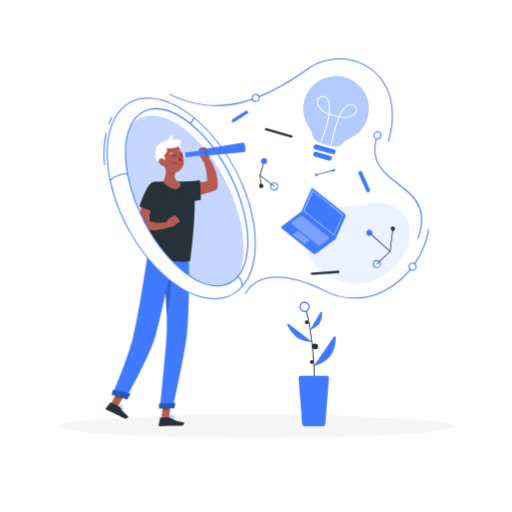
t = 0.00 s
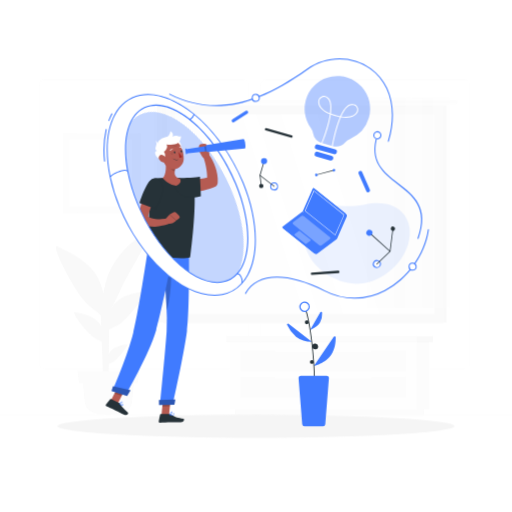
t = 0.26 s
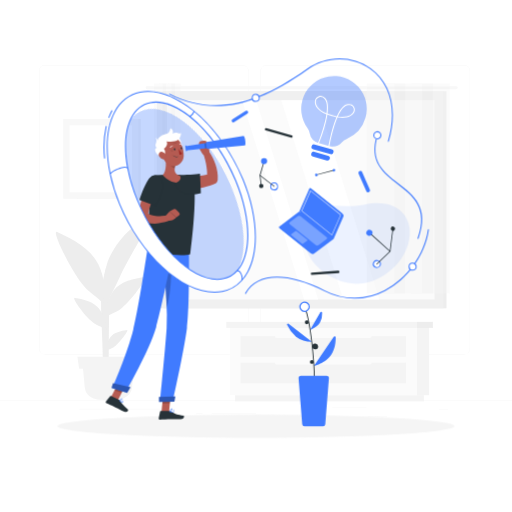
t = 0.49 s
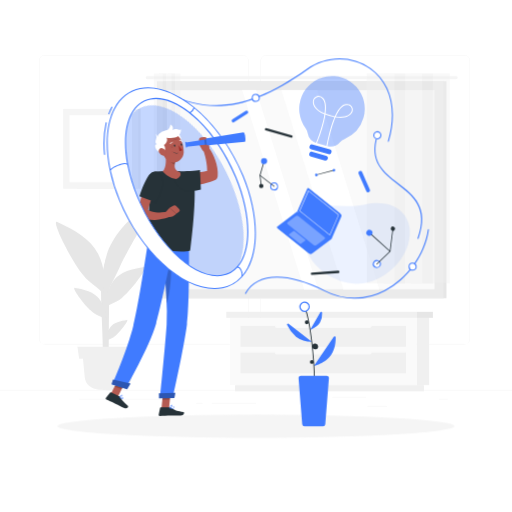
t = 0.75 s
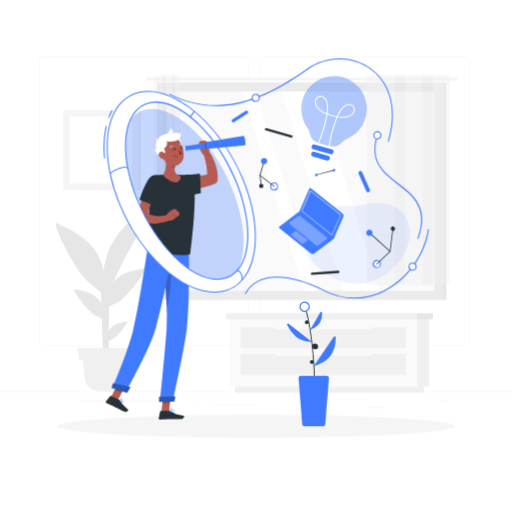
t = 1.01 s
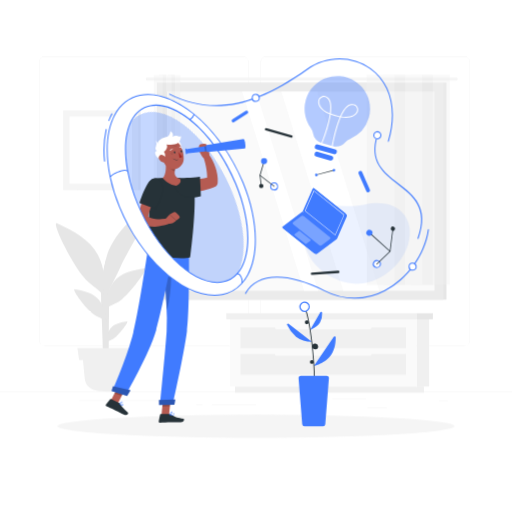
t = 1.24 s

The animated SVG that drew these frames (rendered in a browser with its animation timeline set to each time). Animation: 3 CSS @keyframes rules; one cycle of 1.50 s, repeats indefinitely.

<svg class="animated" id="freepik_stories-visionary-technology" xmlns="http://www.w3.org/2000/svg" viewBox="0 0 500 500" version="1.1" xmlns:xlink="http://www.w3.org/1999/xlink" xmlns:svgjs="http://svgjs.com/svgjs"><style>svg#freepik_stories-visionary-technology:not(.animated) .animable {opacity: 0;}svg#freepik_stories-visionary-technology.animated #freepik--background-complete--inject-2 {animation: 1s 1 forwards cubic-bezier(.36,-0.01,.5,1.38) slideUp;animation-delay: 0s;}svg#freepik_stories-visionary-technology.animated #freepik--Device--inject-2 {animation: 1.5s Infinite  linear shake;animation-delay: 0s;}svg#freepik_stories-visionary-technology.animated #freepik--light-bulb--inject-2 {animation: 1.5s Infinite  linear shake;animation-delay: 0s;}svg#freepik_stories-visionary-technology.animated #freepik--Character--inject-2 {animation: 1.5s Infinite  linear floating;animation-delay: 0s;}            @keyframes slideUp {                0% {                    opacity: 0;                    transform: translateY(30px);                }                100% {                    opacity: 1;                    transform: inherit;                }            }                    @keyframes shake {                10%, 90% {                    transform: translate3d(-1px, 0, 0);                  }                  20%, 80% {                    transform: translate3d(2px, 0, 0);                  }                  30%, 50%, 70% {                    transform: translate3d(-4px, 0, 0);                  }                  40%, 60% {                    transform: translate3d(4px, 0, 0);                  }            }                    @keyframes floating {                0% {                    opacity: 1;                    transform: translateY(0px);                }                50% {                    transform: translateY(-10px);                }                100% {                    opacity: 1;                    transform: translateY(0px);                }            }        </style><g id="freepik--background-complete--inject-2" class="animable" style="transform-origin: 250px 226.87px;"><rect y="382.4" width="500" height="0.25" style="fill: rgb(235, 235, 235); transform-origin: 250px 382.525px;" id="elv3rpdwaf0g9" class="animable"></rect><rect x="324.56" y="389.21" width="33.12" height="0.25" style="fill: rgb(235, 235, 235); transform-origin: 341.12px 389.335px;" id="elvsmikishkab" class="animable"></rect><rect x="428.57" y="391.4" width="8.69" height="0.25" style="fill: rgb(235, 235, 235); transform-origin: 432.915px 391.525px;" id="elswa778ig1x" class="animable"></rect><rect x="358.68" y="398.49" width="19.19" height="0.25" style="fill: rgb(235, 235, 235); transform-origin: 368.275px 398.615px;" id="elkg2a2mqud5" class="animable"></rect><rect x="206.81" y="395.11" width="43.19" height="0.25" style="fill: rgb(235, 235, 235); transform-origin: 228.405px 395.235px;" id="elkz2n9pf713" class="animable"></rect><rect x="191.57" y="395.11" width="6.33" height="0.25" style="fill: rgb(235, 235, 235); transform-origin: 194.735px 395.235px;" id="elpsiszjry4bm" class="animable"></rect><rect x="77.31" y="390.89" width="93.68" height="0.25" style="fill: rgb(235, 235, 235); transform-origin: 124.15px 391.015px;" id="elkjjwrhgzpr" class="animable"></rect><path d="M237,337.8H43.91a5.71,5.71,0,0,1-5.7-5.71V60.66A5.71,5.71,0,0,1,43.91,55H237a5.71,5.71,0,0,1,5.71,5.71V332.09A5.71,5.71,0,0,1,237,337.8ZM43.91,55.2a5.46,5.46,0,0,0-5.45,5.46V332.09a5.46,5.46,0,0,0,5.45,5.46H237a5.47,5.47,0,0,0,5.46-5.46V60.66A5.47,5.47,0,0,0,237,55.2Z" style="fill: rgb(235, 235, 235); transform-origin: 140.46px 196.4px;" id="el7i0iwf730y8" class="animable"></path><path d="M453.31,337.8H260.21a5.72,5.72,0,0,1-5.71-5.71V60.66A5.72,5.72,0,0,1,260.21,55h193.1A5.71,5.71,0,0,1,459,60.66V332.09A5.71,5.71,0,0,1,453.31,337.8ZM260.21,55.2a5.47,5.47,0,0,0-5.46,5.46V332.09a5.47,5.47,0,0,0,5.46,5.46h193.1a5.47,5.47,0,0,0,5.46-5.46V60.66a5.47,5.47,0,0,0-5.46-5.46Z" style="fill: rgb(235, 235, 235); transform-origin: 356.75px 196.4px;" id="elf0o29r6lh1f" class="animable"></path><g id="elfijb9mpy32"><rect x="159.44" y="80.68" width="276.56" height="211.94" style="fill: rgb(230, 230, 230); transform-origin: 297.72px 186.65px; transform: rotate(180deg);" class="animable" id="el7lm4pf9vjmk"></rect></g><path d="M143.72,75.67H445.49A1.46,1.46,0,0,1,447,77.13h0a1.45,1.45,0,0,1-1.46,1.45H143.72a1.45,1.45,0,0,1-1.46-1.45h0A1.46,1.46,0,0,1,143.72,75.67Z" style="fill: rgb(245, 245, 245); transform-origin: 294.63px 77.1246px;" id="elstmv3i32txs" class="animable"></path><g id="elozwufxmuyis"><rect x="153.21" y="80.68" width="279.87" height="211.94" style="fill: rgb(235, 235, 235); transform-origin: 293.145px 186.65px; transform: rotate(180deg);" class="animable" id="elzgyckrg3uq"></rect></g><g id="elb7q3rxo2eeq"><rect x="195.9" y="55.43" width="194.51" height="262.44" style="fill: rgb(250, 250, 250); transform-origin: 293.155px 186.65px; transform: rotate(90deg);" class="animable" id="elsvg9egrx0fs"></rect></g><polygon points="370.46 283.91 309.92 89.4 274.69 89.4 335.24 283.91 370.46 283.91" style="fill: rgb(255, 255, 255); transform-origin: 322.575px 186.655px;" id="elyekag9wv3ld" class="animable"></polygon><polygon points="310.68 283.91 250.13 89.4 236.4 89.4 296.94 283.91 310.68 283.91" style="fill: rgb(255, 255, 255); transform-origin: 273.54px 186.655px;" id="eldkqts8fja6s" class="animable"></polygon><g id="elckmxlc8byc"><rect x="65.23" y="186.1" width="194.51" height="1.11" style="fill: rgb(230, 230, 230); transform-origin: 162.485px 186.655px; transform: rotate(90deg);" class="animable" id="el9qpu57mqgwe"></rect></g><g id="elcj02x2fj7w"><g style="opacity: 0.4; transform-origin: 398.69px 175.585px;" class="animable" id="eluhs7ivtz4gm"><g id="el4wp43zsqjpe"><rect x="412.22" y="73.06" width="27.05" height="205.05" style="fill: rgb(240, 240, 240); transform-origin: 425.745px 175.585px; transform: rotate(180deg);" class="animable" id="el12dhm3ela5pr"></rect></g><g id="ele2ozo9s518d"><rect x="401.68" y="73.06" width="21.08" height="205.05" style="fill: rgb(230, 230, 230); transform-origin: 412.22px 175.585px; transform: rotate(180deg);" class="animable" id="el2otcvlckdeq"></rect></g><g id="elzwzgqkjxgn"><rect x="385.16" y="73.06" width="27.05" height="205.05" style="fill: rgb(240, 240, 240); transform-origin: 398.685px 175.585px; transform: rotate(180deg);" class="animable" id="elu6g48r1omu"></rect></g><g id="eln3jixsaatee"><rect x="374.63" y="73.06" width="21.08" height="205.05" style="fill: rgb(230, 230, 230); transform-origin: 385.17px 175.585px; transform: rotate(180deg);" class="animable" id="elmryb0yzbfyl"></rect></g><g id="el6gb026e1kpn"><rect x="358.11" y="73.06" width="27.05" height="205.05" style="fill: rgb(240, 240, 240); transform-origin: 371.635px 175.585px; transform: rotate(180deg);" class="animable" id="el4qirq1yy5l7"></rect></g></g></g><g id="eln6k0buz6lm"><g style="opacity: 0.4; transform-origin: 163.185px 175.595px;" class="animable" id="el8ch8yqmsyxl"><g id="el1r2eagb7v8x"><rect x="167.51" y="73.07" width="8.64" height="205.05" style="fill: rgb(240, 240, 240); transform-origin: 171.83px 175.595px; transform: rotate(180deg);" class="animable" id="elkpdb1a5jnri"></rect></g><g id="elc12t1g0dgxw"><rect x="164.14" y="73.07" width="6.73" height="205.05" style="fill: rgb(230, 230, 230); transform-origin: 167.505px 175.595px; transform: rotate(180deg);" class="animable" id="elmad4vqtaxkn"></rect></g><g id="eljni0qkckfp"><rect x="158.87" y="73.07" width="8.64" height="205.05" style="fill: rgb(240, 240, 240); transform-origin: 163.19px 175.595px; transform: rotate(180deg);" class="animable" id="elrgc6n68ryo"></rect></g><g id="elwfitugd71h9"><rect x="155.5" y="73.07" width="6.73" height="205.05" style="fill: rgb(230, 230, 230); transform-origin: 158.865px 175.595px; transform: rotate(180deg);" class="animable" id="ell7knp2sxvx"></rect></g><g id="ely9mrykagmf"><rect x="150.22" y="73.07" width="8.64" height="205.05" style="fill: rgb(240, 240, 240); transform-origin: 154.54px 175.595px; transform: rotate(180deg);" class="animable" id="eldjqusl67vkk"></rect></g></g></g><g id="el8n0tv24jdn5"><rect x="75.38" y="107.71" width="61.96" height="77.89" style="fill: rgb(240, 240, 240); transform-origin: 106.36px 146.655px; transform: rotate(180deg);" class="animable" id="elfqsmmca4uu"></rect></g><g id="elxvmf7eum58q"><rect x="61.7" y="107.71" width="73.27" height="77.89" style="fill: rgb(245, 245, 245); transform-origin: 98.335px 146.655px; transform: rotate(180deg);" class="animable" id="el2zml55gt6h7"></rect></g><g id="elhkmhgp9stgw"><rect x="65.53" y="116.16" width="65.61" height="60.99" style="fill: rgb(255, 255, 255); transform-origin: 98.335px 146.655px; transform: rotate(-90deg);" class="animable" id="el3yh45235i6w"></rect></g><g id="eltwtu3m7wkh"><rect x="406.82" y="311.73" width="12.25" height="65.68" style="fill: rgb(240, 240, 240); transform-origin: 412.945px 344.57px; transform: rotate(180deg);" class="animable" id="elagip7zbwgql"></rect></g><g id="el851mgs3x3wl"><rect x="229.53" y="377.41" width="184.48" height="6.1" style="fill: rgb(240, 240, 240); transform-origin: 321.77px 380.46px; transform: rotate(180deg);" class="animable" id="elk8qwlmheanl"></rect></g><rect x="224.46" y="311.73" width="182.35" height="65.68" style="fill: rgb(250, 250, 250); transform-origin: 315.635px 344.57px;" id="elwh3gws1y0ce" class="animable"></rect><rect x="234.84" y="319.72" width="161.61" height="20.21" style="fill: rgb(240, 240, 240); transform-origin: 315.645px 329.825px;" id="el17j0ztyd360i" class="animable"></rect><rect x="234.84" y="345.68" width="161.61" height="20.21" style="fill: rgb(240, 240, 240); transform-origin: 315.645px 355.785px;" id="elr30m8w1ew0d" class="animable"></rect><g id="elpung9cb205e"><rect x="268.37" y="317.21" width="94.54" height="4.33" rx="1.84" style="fill: rgb(250, 250, 250); transform-origin: 315.64px 319.375px; transform: rotate(180deg);" class="animable" id="elnzawefqtuc"></rect></g><g id="elc9zop2af6sf"><rect x="268.37" y="343.18" width="94.54" height="4.33" rx="1.84" style="fill: rgb(250, 250, 250); transform-origin: 315.64px 345.345px; transform: rotate(180deg);" class="animable" id="el1gts97ub1vb"></rect></g><g id="elfgtc80oi7hb"><rect x="220.95" y="305.84" width="185.87" height="5.89" style="fill: rgb(240, 240, 240); transform-origin: 313.885px 308.785px; transform: rotate(180deg);" class="animable" id="elq5izodjfga"></rect></g><rect x="406.82" y="305.84" width="15.94" height="5.89" style="fill: rgb(230, 230, 230); transform-origin: 414.79px 308.785px;" id="el3yzw1wgqdpt" class="animable"></rect><path d="M100.27,352.56h5.94c0-5.31,0-32.43.42-63.3.36-28.61,1-40.07,1.58-44.45l-4.77,8.32c-1.66,6.51-4.42,17.64-4.66,24.48C98,299.13,101,330,100.27,352.56Z" style="fill: rgb(230, 230, 230); transform-origin: 103.43px 298.685px;" id="elqszlwwklmt" class="animable"></path><path d="M95.76,249.19C87.85,233.72,72,225.64,55.88,218c-6.34-3,11.46,34,24.41,50.83,10,13,19.77,12.75,22.69,25.63C103.54,279.54,102.58,262.53,95.76,249.19Z" style="fill: rgb(230, 230, 230); transform-origin: 78.8355px 256.144px;" id="ely4sbtcllgis" class="animable"></path><path d="M110.79,275.37c7-9.15,18.56-11.49,30.3-13.44,4.6-.76-11.41,21.36-22,30.38-8.2,7-14.73,4.78-18.09,13.16C102.27,294.92,104.75,283.25,110.79,275.37Z" style="fill: rgb(230, 230, 230); transform-origin: 121.45px 283.69px;" id="el42f3osimneg" class="animable"></path><path d="M96.66,292.86c-5.45-7.11-14.42-8.93-23.54-10.44C69.54,281.83,82,299,90.19,306c6.37,5.45,11.44,3.72,14,10.23C103.29,308.05,101.36,299,96.66,292.86Z" style="fill: rgb(230, 230, 230); transform-origin: 88.3395px 299.318px;" id="el5mrdqhpaggl" class="animable"></path><path d="M107.88,320.72c3.76-4.8,9.88-6,16.1-7,2.44-.38-6.14,11.24-11.77,16-4.37,3.66-7.81,2.45-9.63,6.87C103.28,331,104.65,324.86,107.88,320.72Z" style="fill: rgb(230, 230, 230); transform-origin: 113.493px 325.15px;" id="el87sddfp873" class="animable"></path><path d="M104.34,249.77C108.72,234.6,126,211,143.79,206.08c7-1.9-18.11,36.49-26.71,55.59-6.69,14.88-13,23.91-13.87,34.57C98.77,282.84,100,264.94,104.34,249.77Z" style="fill: rgb(230, 230, 230); transform-origin: 122.715px 251.126px;" id="elg6tzf3hj94t" class="animable"></path><path d="M105.82,382.4h0c-12.32,0-22.5-1.83-23.21-14.12l-2-21h50.51l-2,21C128.31,380.57,118.13,382.4,105.82,382.4Z" style="fill: rgb(240, 240, 240); transform-origin: 105.865px 364.84px;" id="elfsc7locj9er" class="animable"></path><polygon points="134.34 351.55 77.29 351.55 75.66 339.92 135.97 339.92 134.34 351.55" style="fill: rgb(240, 240, 240); transform-origin: 105.815px 345.735px;" id="ellcpecrwiwia" class="animable"></polygon></g><g id="freepik--Shadow--inject-2" class="animable" style="transform-origin: 250px 416.24px;"><ellipse id="freepik--path--inject-2" cx="250" cy="416.24" rx="193.89" ry="11.32" style="fill: rgb(245, 245, 245); transform-origin: 250px 416.24px;" class="animable"></ellipse></g><g id="freepik--Graphics--inject-2" class="animable" style="transform-origin: 291.991px 174.358px;"><path d="M379.24,138.43a.34.34,0,0,1-.14,0,.5.5,0,0,1-.34-.62c8.95-29.81,2.52-56-17.2-70.19-18.08-12.95-42.74-12.75-61.37.52-52.71,37.53-93,44.8-134.76,24.33a.5.5,0,1,1,.44-.9c41.38,20.29,81.37,13,133.74-24.25,19-13.51,44.11-13.71,62.53-.51,20.09,14.4,26.66,41,17.58,71.29A.5.5,0,0,1,379.24,138.43Z" style="fill: #407BFF; transform-origin: 274.437px 97.7421px;" id="el256oem6nbcj" class="animable"></path><path d="M346.15,291.67a64.5,64.5,0,0,1-29.06-7.07c-37-18.63-65.78-17.79-76.87,2.24a.5.5,0,0,1-.68.2.51.51,0,0,1-.2-.68c11.39-20.56,40.62-21.55,78.2-2.66a62.27,62.27,0,0,0,58.06-.43c22.09-11.49,38.67-34.66,42.24-59a.5.5,0,0,1,.57-.42.51.51,0,0,1,.42.57c-3.62,24.68-20.41,48.13-42.77,59.76A64.54,64.54,0,0,1,346.15,291.67Z" style="fill: #407BFF; transform-origin: 329.058px 257.757px;" id="el8jjdgrhzj3x" class="animable"></path><path d="M408.2,233.25l-.17,0a.5.5,0,0,1-.3-.64c10.73-29.49-4.58-41.27-19.39-52.67-14-10.8-28.55-22-20.28-47.94a.49.49,0,0,1,.63-.32.49.49,0,0,1,.32.62C361,157.58,374.55,168,389,179.12c15.09,11.61,30.7,23.62,19.72,53.8A.48.48,0,0,1,408.2,233.25Z" style="fill: #407BFF; transform-origin: 389.028px 182.453px;" id="elxm5bh9l5ne" class="animable"></path><g id="elt60ggevprt"><path d="M398.73,238.06c-7.31,24.85-35.19,43.89-60.41,38-30.58-7.19-46.7-33.25-41.28-58.58s33.65-12.32,59-17.75C388.56,192.72,406,213.2,398.73,238.06Z" style="fill: #407BFF; opacity: 0.1; transform-origin: 348.184px 237.737px;" class="animable" id="elsgex9gmq33"></path></g><path d="M253.19,95.26a3.45,3.45,0,1,1-3.81-3A3.45,3.45,0,0,1,253.19,95.26Z" style="fill: rgb(255, 255, 255); transform-origin: 249.767px 95.6883px;" id="elx4k59m2apeg" class="animable"></path><path d="M249.76,99.58a3.94,3.94,0,1,1,3.92-4.38h0a4,4,0,0,1-3.48,4.36A3.31,3.31,0,0,1,249.76,99.58Zm0-6.89-.32,0a2.94,2.94,0,1,0,3.25,2.6h0A3,3,0,0,0,249.76,92.69Z" style="fill: #407BFF; transform-origin: 249.762px 95.6404px;" id="el3guxkh18tgs" class="animable"></path><path d="M372,131.74a3.45,3.45,0,1,1-3.8-3A3.45,3.45,0,0,1,372,131.74Z" style="fill: rgb(255, 255, 255); transform-origin: 368.577px 132.169px;" id="el5qkniycb0n" class="animable"></path><path d="M368.53,136.07a3.95,3.95,0,1,1,2.47-7,4,4,0,0,1,1.46,2.65h0a4,4,0,0,1-.84,2.9A3.91,3.91,0,0,1,369,136,3.25,3.25,0,0,1,368.53,136.07Zm0-6.89a1.83,1.83,0,0,0-.33,0,2.9,2.9,0,0,0-2,1.08,2.94,2.94,0,0,0-.63,2.17,3,3,0,0,0,3.25,2.6,3,3,0,0,0,2-1.09,2.9,2.9,0,0,0,.62-2.16h0a2.92,2.92,0,0,0-2.92-2.62Z" style="fill: #407BFF; transform-origin: 368.511px 132.12px;" id="elivwb61gz8ys" class="animable"></path><path d="M406.35,260a3.44,3.44,0,1,1-3.8-3A3.45,3.45,0,0,1,406.35,260Z" style="fill: rgb(255, 255, 255); transform-origin: 402.936px 260.419px;" id="elsgdimy8rfjb" class="animable"></path><path d="M402.92,264.35a3.95,3.95,0,1,1,3.93-4.38h0a3.94,3.94,0,0,1-3.49,4.35A3.15,3.15,0,0,1,402.92,264.35Zm0-6.89a1.94,1.94,0,0,0-.33,0,2.94,2.94,0,1,0,3.26,2.6h0a3,3,0,0,0-1.09-2A2.94,2.94,0,0,0,402.93,257.46Z" style="fill: #407BFF; transform-origin: 402.924px 260.4px;" id="elwlgft4oo4bl" class="animable"></path><path d="M371.07,259.52a3.44,3.44,0,1,1-1.45-4.65A3.42,3.42,0,0,1,371.07,259.52Z" style="fill: rgb(255, 255, 255); transform-origin: 368.029px 257.918px;" id="elc3swbkxoevu" class="animable"></path><path d="M368,261.87a4,4,0,0,1-1.83-.45,4,4,0,0,1-1.66-5.33,3.95,3.95,0,0,1,7,3.66h0A4,4,0,0,1,368,261.87Zm0-6.89a2.94,2.94,0,1,0,2.6,4.31h0a3,3,0,0,0-1.24-4A3,3,0,0,0,368,255Z" style="fill: #407BFF; transform-origin: 368.004px 257.946px;" id="elxuy8fc6m7cs" class="animable"></path><path d="M380.91,245.87a.39.39,0,0,1-.25-.1l-20.18-18.22a.38.38,0,0,1,.5-.56l19.65,17.74,2.71-21.41a.37.37,0,0,1,.42-.32.37.37,0,0,1,.32.42l-2.8,22.12a.36.36,0,0,1-.24.3A.28.28,0,0,1,380.91,245.87Z" style="fill: rgb(38, 50, 56); transform-origin: 372.239px 234.433px;" id="elqgsxk7binvq" class="animable"></path><path d="M368,258.3a.37.37,0,0,1-.27-.12.38.38,0,0,1,0-.53l12.89-12.43a.38.38,0,0,1,.53,0,.37.37,0,0,1,0,.53l-12.89,12.43A.36.36,0,0,1,368,258.3Z" style="fill: rgb(38, 50, 56); transform-origin: 374.442px 251.706px;" id="elxg3rlle8grm" class="animable"></path><path d="M363.39,228.66a3,3,0,1,1-1.27-4A3,3,0,0,1,363.39,228.66Z" style="fill: #407BFF; transform-origin: 360.712px 227.309px;" id="el80cekad44h4" class="animable"></path><path d="M385.59,224.35a2.12,2.12,0,1,1-.9-2.86A2.12,2.12,0,0,1,385.59,224.35Z" style="fill: rgb(38, 50, 56); transform-origin: 383.71px 223.37px;" id="eljk297zr0bzo" class="animable"></path><path d="M264.35,181.94a3.44,3.44,0,1,1,3.36,3.52A3.43,3.43,0,0,1,264.35,181.94Z" style="fill: rgb(255, 255, 255); transform-origin: 267.789px 182.021px;" id="elhlirspzlsn" class="animable"></path><path d="M267.79,186h-.1a3.93,3.93,0,0,1-3.84-4,3.94,3.94,0,0,1,4-3.85,3.95,3.95,0,0,1-.1,7.89Zm0-6.89a2.94,2.94,0,0,0-2.94,2.87,2.94,2.94,0,0,0,2.87,3,2.84,2.84,0,0,0,2.1-.81,2.94,2.94,0,0,0-2-5.07Z" style="fill: #407BFF; transform-origin: 267.704px 182.095px;" id="elgizx107qz3g" class="animable"></path><path d="M255.08,182a.38.38,0,0,1-.38-.33l-1.15-10.4a.38.38,0,0,1,0-.15l4-13.9A.37.37,0,0,1,258,157a.38.38,0,0,1,.26.47l-3.94,13.83,1.15,10.32a.39.39,0,0,1-.33.42Z" style="fill: rgb(38, 50, 56); transform-origin: 255.909px 169.512px;" id="elraccvl3vc8a" class="animable"></path><path d="M267.79,182.4a.4.4,0,0,1-.23-.08l-13.87-10.81a.38.38,0,0,1-.06-.53.37.37,0,0,1,.52-.06L268,181.73a.38.38,0,0,1,.07.52A.38.38,0,0,1,267.79,182.4Z" style="fill: rgb(38, 50, 56); transform-origin: 260.846px 176.62px;" id="el7b7cfpfjlz" class="animable"></path><path d="M254.88,157.24a3,3,0,1,1,2.93,3.07A3,3,0,0,1,254.88,157.24Z" style="fill: #407BFF; transform-origin: 257.879px 157.311px;" id="els2shjm4b9l" class="animable"></path><path d="M253,181.56a2.13,2.13,0,1,1,2.07,2.17A2.13,2.13,0,0,1,253,181.56Z" style="fill: rgb(38, 50, 56); transform-origin: 255.13px 181.601px;" id="el1fp662xoymw" class="animable"></path><path d="M353.67,168.08l7.52,17a1.9,1.9,0,0,1-1,2.51h0a1.92,1.92,0,0,1-2.51-1l-7.53-17a1.92,1.92,0,0,1,1-2.51h0A1.92,1.92,0,0,1,353.67,168.08Z" style="fill: #407BFF; transform-origin: 355.673px 177.333px;" id="ellolhw0sl2va" class="animable"></path><path d="M304.55,266.16l25.69-1.8a1.16,1.16,0,0,1,1.23,1.08h0a1.16,1.16,0,0,1-1.07,1.23l-25.69,1.8a1.15,1.15,0,0,1-1.23-1.08h0A1.15,1.15,0,0,1,304.55,266.16Z" style="fill: rgb(38, 50, 56); transform-origin: 317.475px 266.415px;" id="els7i99j9sn8n" class="animable"></path><path d="M260.1,125.19l24.79,7a1.15,1.15,0,0,1,.79,1.43h0a1.16,1.16,0,0,1-1.42.8l-24.79-7a1.15,1.15,0,0,1-.79-1.43h0A1.16,1.16,0,0,1,260.1,125.19Z" style="fill: rgb(38, 50, 56); transform-origin: 272.18px 129.805px;" id="elwf0nsytmdt" class="animable"></path><path d="M241.61,111l-13,8.3a1.58,1.58,0,0,1-2.17-.48h0a1.58,1.58,0,0,1,.48-2.18l13-8.3a1.59,1.59,0,0,1,2.18.49h0A1.57,1.57,0,0,1,241.61,111Z" style="fill: #407BFF; transform-origin: 234.268px 113.821px;" id="elruigs6qndkr" class="animable"></path><path d="M308.93,171.14a.38.38,0,0,1-.36-.27.38.38,0,0,1,.27-.46l17.2-4.63a.38.38,0,0,1,.2.73L309,171.13Z" style="fill: rgb(38, 50, 56); transform-origin: 317.523px 168.457px;" id="ela013y4wi6w4" class="animable"></path><path d="M325,166.77a1.27,1.27,0,1,1,1.74.48A1.26,1.26,0,0,1,325,166.77Z" style="fill: #407BFF; transform-origin: 326.108px 166.151px;" id="eliene0m1awf" class="animable"></path><path d="M307.82,171.4a1.28,1.28,0,0,1,.49-1.74,1.26,1.26,0,0,1,1.73.48,1.28,1.28,0,1,1-2.22,1.26Z" style="fill: #407BFF; transform-origin: 308.958px 170.813px;" id="elan9fxps2xi" class="animable"></path></g><g id="freepik--Device--inject-2" class="animable" style="transform-origin: 306.006px 215.981px;"><path d="M337.39,211.38a2.09,2.09,0,0,0-.55-2.35l-30.22-24.19a1.11,1.11,0,0,0-1.79.48l-9.63,22L276,221.75a1.11,1.11,0,0,0-.07,1.86l30.22,24.19a2.07,2.07,0,0,0,2.4,0l19.25-14.46Z" style="fill: #407BFF; transform-origin: 306.502px 216.372px;" id="el85cpsgt23bp" class="animable"></path><path d="M326.83,232.6l-32.56-26.06,9.64-22a1.1,1.1,0,0,1,1.78-.48l30.23,24.19a2.09,2.09,0,0,1,.54,2.35Z" style="fill: #407BFF; transform-origin: 315.443px 208.19px;" id="el8z587lnlfx9" class="animable"></path><path d="M326.08,229.73a.22.22,0,0,1-.15-.06l-29.22-23.38h0a.72.72,0,0,1-.16-.75L305,186.19a.28.28,0,0,1,.17-.15.28.28,0,0,1,.22.05l29.21,23.38a.69.69,0,0,1,.16.75l-8.49,19.36a.24.24,0,0,1-.17.14Zm-29-23.82L326,229.08,334.35,210a.34.34,0,0,0,0-.17l-28.95-23.16L297,205.74A.26.26,0,0,0,297,205.91Zm0,0Z" style="fill: rgb(255, 255, 255); transform-origin: 315.657px 207.882px;" id="el0i76lv13z5sp" class="animable"></path><path d="M326.83,232.6l-32.56-26.06L275,221a1.12,1.12,0,0,0-.07,1.86l30.23,24.19a2.06,2.06,0,0,0,2.4,0Z" style="fill: #407BFF; transform-origin: 300.649px 226.988px;" id="el663buv2c3c4" class="animable"></path><g id="elx6azpaxu3xh"><path d="M285,217l7.81-5.86a2.21,2.21,0,0,1,2.59,0l25.5,20.4a1.21,1.21,0,0,1-.08,2l-7.8,5.86a2.24,2.24,0,0,1-2.6,0l-25.49-20.4A1.23,1.23,0,0,1,285,217Z" style="fill: rgb(255, 255, 255); opacity: 0.3; transform-origin: 302.92px 225.268px;" class="animable" id="eltris7whe6l"></path></g><g id="ella92bj3wwn"><path d="M286.4,228.71l3.94-3a1,1,0,0,1,1.17,0L302,234.14a.55.55,0,0,1,0,.91L298,238a1,1,0,0,1-1.17,0l-10.47-8.38A.55.55,0,0,1,286.4,228.71Z" style="fill: rgb(255, 255, 255); opacity: 0.3; transform-origin: 294.189px 231.855px;" class="animable" id="elnviaaz2o3bs"></path></g></g><g id="freepik--light-bulb--inject-2" class="animable" style="transform-origin: 328.194px 115.474px;"><g id="elr1d3xwdkyye"><path d="M359,114.87a32,32,0,1,0-56.88,9.89,12.85,12.85,0,0,1,2.25,5.18h0a12.36,12.36,0,0,0,8.77,9.7l10.19,2.89a12.34,12.34,0,0,0,12.57-3.63h0a12.49,12.49,0,0,1,4.59-3.2A32,32,0,0,0,359,114.87Z" style="fill: #407BFF; opacity: 0.4; transform-origin: 328.194px 108.606px;" class="animable" id="elinhmj8papga"></path></g><path d="M324.65,150.46l-16.74-4.76a2.39,2.39,0,0,1-1.64-2.94h0a2.4,2.4,0,0,1,3-1.64L326,145.88a2.39,2.39,0,0,1,1.64,2.94h0A2.39,2.39,0,0,1,324.65,150.46Z" style="fill: #407BFF; transform-origin: 316.955px 145.79px;" id="el9g0otxk339g" class="animable"></path><path d="M321.13,156.65l-13.48-3.83a2.4,2.4,0,0,1-1.64-2.95h0a2.39,2.39,0,0,1,2.94-1.64l13.48,3.84a2.39,2.39,0,0,1,1.64,2.94h0A2.39,2.39,0,0,1,321.13,156.65Z" style="fill: #407BFF; transform-origin: 315.04px 152.44px;" id="elxhzewm9ryxk" class="animable"></path><path d="M323.37,143h-.09a.51.51,0,0,1-.41-.58c.16-1,2.77-16.36,7.73-27.95-1.38-.26-2.87-.61-4.47-1.06s-3.06-.94-4.37-1.45c-1.87,12.46-7.75,26.91-8.12,27.84a.5.5,0,0,1-.93-.38c.09-.23,6.21-15.28,8.09-27.85-9.71-4-11.15-9.24-11.28-11.51A6.08,6.08,0,0,1,313.07,94c2.28-.94,4.81-.18,6.77,2,2.64,3,2.91,8.64,2.07,14.94,1.33.53,2.83,1,4.49,1.51s3.2.82,4.62,1.08c2.6-5.8,5.81-10.48,9.62-11.62,2.83-.85,5.38-.16,6.82,1.83a6.09,6.09,0,0,1-.18,7c-1.31,1.87-5.27,5.53-15.66,3.86-5,11.68-7.72,27.69-7.76,27.94A.49.49,0,0,1,323.37,143Zm8.67-29.3c9.95,1.5,13.49-2.16,14.42-3.48a5.09,5.09,0,0,0,.19-5.89c-1.18-1.64-3.32-2.19-5.73-1.46C337.47,103.93,334.49,108.27,332,113.73ZM315,94.61a4.16,4.16,0,0,0-1.58.31,5.1,5.1,0,0,0-2.94,5.11c.1,1.62,1.18,6.59,10.44,10.54.78-5.93.53-11.18-1.86-13.88A5.55,5.55,0,0,0,315,94.61Z" style="fill: rgb(255, 255, 255); transform-origin: 328.988px 118.302px;" id="elqb7p6pvqgpo" class="animable"></path></g><g id="freepik--Character--inject-2" class="animable" style="transform-origin: 178.24px 255.207px;"><g id="ell3ung5t8qvg"><ellipse cx="178.24" cy="199.33" rx="47.7" ry="93.7" style="fill: #407BFF; opacity: 0.3; transform-origin: 178.24px 199.33px; transform: rotate(-26.41deg);" class="animable" id="elr0xqjzly3re"></ellipse></g><polygon points="157.72 408.66 165.12 408.54 166.82 391.38 159.42 391.49 157.72 408.66" style="fill: rgb(181, 91, 82); transform-origin: 162.27px 400.02px;" id="elu3lbiho0nhr" class="animable"></polygon><polygon points="108 395.15 115.05 397.39 123 381.94 115.95 379.7 108 395.15" style="fill: rgb(181, 91, 82); transform-origin: 115.5px 388.545px;" id="eltno4k3zywn" class="animable"></polygon><g id="elx7jvjyfom7j"><polygon points="166.82 391.38 165.94 400.23 158.54 400.35 159.42 391.5 166.82 391.38" style="opacity: 0.2; transform-origin: 162.68px 395.865px;" class="animable" id="elwq3wt50akds"></polygon></g><g id="el86rmo9cyp8x"><polygon points="115.94 379.7 123 381.94 118.9 389.9 111.84 387.67 115.94 379.7" style="opacity: 0.2; transform-origin: 117.42px 384.8px;" class="animable" id="el0355mj2dqjce"></polygon></g><path d="M168.69,398.48l-12.53.19s5-48.67,6.57-71.67a243.65,243.65,0,0,0-.32-27.53c-.75-13.42-1.23-18.79-2.24-35.75-.72-12.1-1.6-19.93-1.6-19.93l25.93,2.13s1,58.71-1.92,81.1C179.52,350.3,168.69,398.48,168.69,398.48Z" style="fill: #407BFF; transform-origin: 170.413px 321.23px;" id="eled5u36b4oil" class="animable"></path><g id="elul3570iatxh"><path d="M165.7,260.05c3.25,12.08.1,39.11-2.95,46.46-.09-2.3-.21-4.65-.34-7-.75-13.42-1.24-18.79-2.25-35.75,0-.34,0-.67,0-1A18,18,0,0,1,165.7,260.05Z" style="opacity: 0.2; transform-origin: 163.616px 283.28px;" class="animable" id="el2ilru1vlxq6"></path></g><path d="M170.51,244.77s-12,60.32-18,81.15c-6.56,22.82-29.83,63.39-29.83,63.39l-12.92-4.09s14.88-34.35,20.37-56.83c6.26-25.62,14.92-85.71,14.92-85.71Z" style="fill: #407BFF; transform-origin: 140.135px 315.995px;" id="elfpo67yqddht" class="animable"></path><path d="M116.55,396.9l-8.16-3.84a.65.65,0,0,0-.79.19l-4.11,5.33a1.09,1.09,0,0,0,.42,1.66c2.65,1.18,4.63,1.93,7.94,3.48,2,1,6.76,3.38,9.57,4.7s4.44-1.22,3.45-2.08c-4.41-3.82-6.47-6.26-7.42-8.52A1.79,1.79,0,0,0,116.55,396.9Z" style="fill: rgb(38, 50, 56); transform-origin: 114.213px 400.896px;" id="elgzu7wjovykp" class="animable"></path><path d="M165.06,407.68l-8.08.13a.64.64,0,0,0-.62.52L155,414.92a1.07,1.07,0,0,0,1.08,1.3c2.92-.09,7.12-.33,10.79-.39,4.28-.06,4.77.11,9.79,0,3,0,3.83-3.13,2.56-3.39-5.81-1.17-7.32-1.23-12.37-4.24A3.51,3.51,0,0,0,165.06,407.68Z" style="fill: rgb(38, 50, 56); transform-origin: 167.384px 411.95px;" id="el5xoazdvkhxp" class="animable"></path><path d="M151.74,177.43a128.15,128.15,0,0,1,27.86,1,12.25,12.25,0,0,1,10.3,11.31c.63,9.75.41,28.91-4.18,64.85-5.7,2.5-30.58.09-42.8-3.75.66-4.11,4.53-37.27,1.69-65A7.7,7.7,0,0,1,151.74,177.43Z" style="fill: rgb(38, 50, 56); transform-origin: 166.539px 216.35px;" id="el1yt6kvxawgv" class="animable"></path><path d="M153.79,190.71l-1.52,3.11q-.75,1.6-1.47,3.24c-1,2.17-1.85,4.36-2.7,6.56s-1.58,4.42-2.25,6.63a65.61,65.61,0,0,0-1.56,6.64l-1-3.41a7.71,7.71,0,0,0,3.31,2.5,18.89,18.89,0,0,0,5.25,1.26,38.74,38.74,0,0,0,6,.17,59.61,59.61,0,0,0,6.18-.56l.15,0a2.49,2.49,0,0,1,1.31,4.76c-1.17.5-2.22.87-3.35,1.23s-2.24.68-3.39.94a37.8,37.8,0,0,1-7.14,1,24.42,24.42,0,0,1-7.74-.86,15.77,15.77,0,0,1-7.58-4.68,4.16,4.16,0,0,1-1-3.16l0-.25a62.61,62.61,0,0,1,1.29-8c.61-2.57,1.32-5.1,2.16-7.56s1.77-4.89,2.8-7.26c.52-1.19,1.05-2.36,1.61-3.53s1.12-2.3,1.81-3.54a5,5,0,0,1,8.88,4.57Z" style="fill: rgb(181, 91, 82); transform-origin: 151.139px 204.131px;" id="elvck5fxgk5kf" class="animable"></path><path d="M161.59,217.35l4-4.49,6.55,6s-4.45,4.94-9.17,2.35Z" style="fill: rgb(181, 91, 82); transform-origin: 166.865px 217.411px;" id="elymtdxp11d7" class="animable"></path><path d="M172.12,211.13l2.63,2.75a2.19,2.19,0,0,1-.3,3.28l-2.33,1.69-6.55-6,3.92-2.14A2.2,2.2,0,0,1,172.12,211.13Z" style="fill: rgb(181, 91, 82); transform-origin: 170.461px 214.65px;" id="el8ycplzf9wag" class="animable"></path><path d="M148.18,178.59c-6,3.68-12,23.21-12,23.21l15.8,5.8a53.5,53.5,0,0,0,6.51-15C160.88,183.55,154.81,174.54,148.18,178.59Z" style="fill: rgb(38, 50, 56); transform-origin: 147.601px 192.596px;" id="eljuzkrt2omq" class="animable"></path><path d="M182.19,178.89c-.13,0,.18,0,.33,0l.61.05c.44,0,.88.06,1.35.06.93,0,1.9,0,2.87,0,2-.06,4-.28,6-.52,1-.13,2-.28,3-.47s2-.37,3.06-.56l3.08-.68,3.07-.76-3.7,4.5a26.72,26.72,0,0,0,.38-5.47,47.39,47.39,0,0,0-.59-5.94q-.48-3-1.25-6.12c-.49-2-1.11-4.14-1.68-6.07l-.06-.18a3,3,0,0,1,5.31-2.59,48.41,48.41,0,0,1,3.64,6.13,54.07,54.07,0,0,1,2.78,6.58,44.2,44.2,0,0,1,1.84,7.14,32.45,32.45,0,0,1,.39,7.82,5.07,5.07,0,0,1-3.34,4.37l-.36.13-3.34,1.2c-1.13.37-2.26.72-3.41,1a67.65,67.65,0,0,1-7,1.66,56.62,56.62,0,0,1-7.34.87c-1.26,0-2.52.09-3.83,0-.65,0-1.32-.07-2-.14l-1.06-.13c-.4-.06-.65-.09-1.33-.24a6,6,0,0,1,2.54-11.72Z" style="fill: rgb(181, 91, 82); transform-origin: 193.898px 171.993px;" id="el1plwlqnaq27" class="animable"></path><path d="M197.73,156.73l-2.91-4.88,8.5-2.51s1.74,3.92,1,6.61a2.74,2.74,0,0,1-2.32,1.94l-1.52.19A2.81,2.81,0,0,1,197.73,156.73Z" style="fill: rgb(181, 91, 82); transform-origin: 199.662px 153.72px;" id="el0kh2tyabnaxo" class="animable"></path><path d="M196.9,144.07l2.35-.27a3,3,0,0,1,3.2,2.2l.87,3.34-8.5,2.51-.53-4.49A3,3,0,0,1,196.9,144.07Z" style="fill: rgb(181, 91, 82); transform-origin: 198.797px 147.817px;" id="el0cuqlhxvlo57" class="animable"></path><path d="M173.09,177.1c7,.61,22.22-1.14,22.22-1.14l.88,19.12a28.58,28.58,0,0,1-16,.5C171.07,193.26,165.36,176.43,173.09,177.1Z" style="fill: rgb(38, 50, 56); transform-origin: 182.829px 186.224px;" id="el3k2d0shf2sw" class="animable"></path><path d="M161.4,158.37c.82,5.46,1.43,15.41-2.52,18.85,2.81,3.05,6.88,7,13.3,7.53,4.07-1.79,5.1-4.36,3.51-6.77-6-1.71-5.61-6.18-4.37-10.33Z" style="fill: rgb(181, 91, 82); transform-origin: 167.641px 171.56px;" id="el3r3e2lgxrdn" class="animable"></path><g id="ellqhxpwtwv5"><path d="M165.45,162.16l5.87,5.48a17.92,17.92,0,0,0-.66,3c-2.28-.43-5.33-3.11-5.47-5.53A7.82,7.82,0,0,1,165.45,162.16Z" style="opacity: 0.2; transform-origin: 168.234px 166.4px;" class="animable" id="elxpag3ld47mi"></path></g><path d="M173.2,140c7.48,5,1.08,13,1.08,13S170.57,146.44,173.2,140Z" style="fill: rgb(255, 255, 255); transform-origin: 174.544px 146.5px;" id="el3jo3c55tvdr" class="animable"></path><path d="M157.45,152.54c1.78,7.12,2.46,11.38,6.78,14.4,6.51,4.55,14.79-.4,15.18-7.91.34-6.76-2.63-17.28-10.21-18.84A10,10,0,0,0,157.45,152.54Z" style="fill: rgb(181, 91, 82); transform-origin: 168.275px 154.327px;" id="elrh9bvmz999" class="animable"></path><g id="eljteuolcmqvr"><path d="M169.26,152.23a4.11,4.11,0,0,0-3,1A8.1,8.1,0,0,0,169.26,152.23Z" style="opacity: 0.2; transform-origin: 167.76px 152.725px;" class="animable" id="elkm5rpzfcbs7"></path></g><g id="elmyuktbaj1an"><path d="M169.45,153a3.37,3.37,0,0,0-2.39,1.54A6.68,6.68,0,0,0,169.45,153Z" style="opacity: 0.2; transform-origin: 168.255px 153.77px;" class="animable" id="ely974ife6g5"></path></g><g id="elj0dfariurlb"><path d="M169.65,157.6a1.17,1.17,0,0,0-1.61.88A3.61,3.61,0,0,1,169.65,157.6Z" style="opacity: 0.2; transform-origin: 168.845px 157.994px;" class="animable" id="elvg62o71zkzr"></path></g><g id="elrmkxkzlb0re"><path d="M173.89,144.62a42.14,42.14,0,0,0-7.64,1.51C170.54,145.42,173.89,144.62,173.89,144.62Z" style="opacity: 0.2; transform-origin: 170.07px 145.375px;" class="animable" id="elc2ne8gx1uvd"></path></g><g id="elgmtijxayrju"><path d="M175.17,145.11s-5.82,1.2-8.38,2.62A74.79,74.79,0,0,0,175.17,145.11Z" style="opacity: 0.2; transform-origin: 170.98px 146.42px;" class="animable" id="el6yw1a2hsne9"></path></g><path d="M159.47,157.51c3-.3,1.66-4.89.5-5.93,2.33-1,4.29-4.91,2.66-7,8.63.67,13.56-.25,14.22-8-2.47.5-5.07-2-8.39.33a3.91,3.91,0,0,0-2-5.37s-.54,5-4.33,5.75-7.8,3.41-8.05,6.21c-.9-2.31-1.83-2.46-1.83-2.46a6.29,6.29,0,0,1,0,5.56c-1.42,3.19,1,4.24,1,4.24s-3.1,0-1.15,4.18C153.54,157.94,158.8,161.69,159.47,157.51Z" style="fill: rgb(255, 255, 255); transform-origin: 164.153px 145.457px;" id="elrwm5ys61jls" class="animable"></path><path d="M155.51,159.23a6.59,6.59,0,0,0,4.12,2.86c2.25.47,3.22-1.58,2.47-3.63-.68-1.84-2.66-4.3-4.86-3.85A2.94,2.94,0,0,0,155.51,159.23Z" style="fill: rgb(181, 91, 82); transform-origin: 158.642px 158.357px;" id="el3ilek3d0e5i" class="animable"></path><polygon points="124.15 390.08 108.94 385.26 110.38 380.72 127.47 384.53 124.15 390.08" style="fill: #407BFF; transform-origin: 118.205px 385.4px;" id="elf0czljiy3s" class="animable"></polygon><g id="els4zv2l6meya"><polygon points="124.15 390.08 108.94 385.26 110.38 380.72 127.47 384.53 124.15 390.08" style="opacity: 0.3; transform-origin: 118.205px 385.4px;" class="animable" id="elrxgpucjxfu"></polygon></g><polygon points="170.27 398.74 155.34 398.98 155.26 394.15 171.23 393.64 170.27 398.74" style="fill: #407BFF; transform-origin: 163.245px 396.31px;" id="elrerto3a23g" class="animable"></polygon><g id="eljdo4wnscsq"><polygon points="170.27 398.74 155.34 398.98 155.26 394.15 171.23 393.64 170.27 398.74" style="opacity: 0.3; transform-origin: 163.245px 396.31px;" class="animable" id="elfbugrpkvh44"></polygon></g><path d="M169.87,152.31c.09.59.47,1,.86,1s.63-.58.54-1.17-.47-1-.86-1S169.78,151.72,169.87,152.31Z" style="fill: rgb(38, 50, 56); transform-origin: 170.57px 152.225px;" id="el8h1fs1djldd" class="animable"></path><path d="M176.54,151.32c.09.59.47,1,.86,1s.63-.58.54-1.17-.47-1-.86-1S176.45,150.73,176.54,151.32Z" style="fill: rgb(38, 50, 56); transform-origin: 177.24px 151.235px;" id="el4vt93wgchnv" class="animable"></path><path d="M174.47,151.92a21,21,0,0,0,3.57,4.63,3.44,3.44,0,0,1-2.74.95Z" style="fill: rgb(160, 39, 36); transform-origin: 176.255px 154.719px;" id="el5qilwwhyfkc" class="animable"></path><path d="M173.13,159.77a4.87,4.87,0,0,1-3.77-1,.17.17,0,1,1,.23-.26,4.72,4.72,0,0,0,4.21.72.17.17,0,0,1,.21.12.17.17,0,0,1-.12.22A5.43,5.43,0,0,1,173.13,159.77Z" style="fill: rgb(38, 50, 56); transform-origin: 171.66px 159.146px;" id="elaydtjdcj6l" class="animable"></path><path d="M166.31,150.76a.33.33,0,0,1-.17,0,.34.34,0,0,1-.16-.47,3.49,3.49,0,0,1,2.54-1.94.36.36,0,0,1,.39.31.36.36,0,0,1-.31.39h0a2.73,2.73,0,0,0-2,1.56A.38.38,0,0,1,166.31,150.76Z" style="fill: rgb(255, 255, 255); transform-origin: 167.426px 149.56px;" id="el5qi2idqroia" class="animable"></path><path d="M177.82,148.48a.35.35,0,0,1-.3-.14,2.78,2.78,0,0,0-2.23-1.2.35.35,0,0,1,0-.7,3.48,3.48,0,0,1,2.83,1.48.35.35,0,0,1-.07.49A.37.37,0,0,1,177.82,148.48Z" style="fill: rgb(255, 255, 255); transform-origin: 176.566px 147.46px;" id="els33t37ec1x" class="animable"></path><path d="M118.22,399.11a8.62,8.62,0,0,1-1.64-1.07.16.16,0,0,1-.06-.18.18.18,0,0,1,.15-.13c.31,0,3.1-.35,3.66.38a.55.55,0,0,1,.06.58,1.06,1.06,0,0,1-.72.68A2.25,2.25,0,0,1,118.22,399.11ZM117.14,398a3.56,3.56,0,0,0,2.44,1,.7.7,0,0,0,.48-.47c0-.13,0-.19,0-.23C119.76,398,118.26,397.94,117.14,398Z" style="fill: #407BFF; transform-origin: 118.479px 398.522px;" id="elhg6syg3k81" class="animable"></path><path d="M116.61,398.07a.23.23,0,0,1-.07-.07.19.19,0,0,1,0-.18c0-.08,1.11-1.93,2.19-2.21a.94.94,0,0,1,.77.12h0a.59.59,0,0,1,.31.65c-.21.81-2.24,1.65-3.11,1.7Zm2.63-2.08a.63.63,0,0,0-.43,0c-.69.18-1.43,1.2-1.77,1.73.93-.2,2.3-.91,2.43-1.39,0,0,0-.14-.16-.27h0Z" style="fill: #407BFF; transform-origin: 118.17px 396.828px;" id="elfm9y27l9ll" class="animable"></path><path d="M165.8,408.69a.18.18,0,0,1-.12-.13.2.2,0,0,1,.09-.19c.33-.17,3.29-1.73,4.19-1.24a.54.54,0,0,1,.3.46h0a1,1,0,0,1-.32.86c-.8.73-2.92.47-4.12.25Zm3.93-1.28c-.56-.19-2.16.45-3.33,1,1.64.25,2.86.16,3.31-.25a.67.67,0,0,0,.2-.57.19.19,0,0,0-.11-.18Z" style="fill: #407BFF; transform-origin: 167.973px 407.983px;" id="elro0e9kvfmwd" class="animable"></path><path d="M165.8,408.69l-.05,0a.16.16,0,0,1-.07-.16c0-.08.17-2.08,1.1-2.86a1.3,1.3,0,0,1,1-.32h0c.48,0,.63.28.66.48.15.84-1.59,2.46-2.48,2.88A.15.15,0,0,1,165.8,408.69Zm2.1-3-.18,0h0a.94.94,0,0,0-.71.23,4.1,4.1,0,0,0-.94,2.3c.9-.56,2.08-1.84,2-2.34C168.06,405.84,168.05,405.76,167.9,405.71Zm-.16-.2Z" style="fill: #407BFF; transform-origin: 167.063px 407.034px;" id="elxg8a41h7hig" class="animable"></path><path d="M101.65,161.26a98.71,98.71,0,0,1,1.61-31.77l1,.23a97.87,97.87,0,0,0-1.59,31.45Zm5-39.62-.93-.34A57.49,57.49,0,0,1,109,114l.89.47A57.57,57.57,0,0,0,106.63,121.64Z" style="fill: #407BFF; transform-origin: 105.465px 137.63px;" id="el7poe43okhop" class="animable"></path><path d="M136.91,96.4c33.28-6.65,78.21,31.54,100.37,85.29s13.15,102.72-20.11,109.36S139,259.51,116.8,205.76,103.65,103,136.91,96.4Zm-2.62,105.87c19.58,47.51,57,81.73,83.46,76.43s32.12-48.1,12.54-95.61-57-81.74-83.47-76.44S114.7,154.75,134.29,202.27ZM107.6,176.4c2.08-3.65,14.39-8.51,17.11-5.8m107,100.07c3.13-.38,6.21,7.16,4.12,9.95M185.3,120.07c2.1-.57,3.94-3.46,4.19-5.15" style="fill: rgb(255, 255, 255); transform-origin: 177.031px 193.724px;" id="elppf4zz039n" class="animable"></path><path d="M209.45,292.3c-32.37,0-72.59-36.57-93.11-86.35-14.28-34.62-16.09-69.31-4.74-90.53,5.67-10.6,14.39-17.35,25.21-19.51h0c33.44-6.68,78.72,31.71,100.93,85.59,14.27,34.63,16.09,69.32,4.73,90.53a42.4,42.4,0,0,1-6.24,8.86l0,0h0a34.67,34.67,0,0,1-18.93,10.62A39.73,39.73,0,0,1,209.45,292.3ZM108.16,176.45a169.29,169.29,0,0,0,9.1,29.12c22,53.45,66.81,91.58,99.81,85a33.75,33.75,0,0,0,18.39-10.31c1-1.53.41-4.69-.81-6.79-.84-1.46-1.85-2.3-2.75-2.3h0a25.47,25.47,0,0,1-14.05,8c-26.69,5.35-64.38-29.09-84-76.73a164.61,164.61,0,0,1-9.57-31.6c-.64-.52-1.93-.67-3.67-.44C116,171,109.76,174.08,108.16,176.45Zm26.59,25.63c19.47,47.22,56.66,81.38,82.91,76.13,7.72-1.54,13.74-6.26,17.9-14,9.62-18,7.42-49-5.74-80.89-19.47-47.23-56.65-81.38-82.9-76.14-7.73,1.54-13.76,6.27-17.92,14C119.39,139.16,121.59,170.15,134.75,202.08Zm97.92,68.2a5.46,5.46,0,0,1,2.85,2.68A10.65,10.65,0,0,1,237,278.5a41.62,41.62,0,0,0,4.61-6.94c11.22-20.95,9.39-55.32-4.77-89.68-11.27-27.34-28.5-50.67-47-66.06a8.5,8.5,0,0,1-3.55,4.42c17.09,13.75,33.59,36.16,44.52,62.66,13.27,32.19,15.45,63.51,5.7,81.74A33.82,33.82,0,0,1,232.67,270.28ZM137,96.89c-10.52,2.1-19,8.67-24.53,19-7.87,14.71-9.32,36-4.58,59.29,2.44-2.6,8.45-5.21,12.55-5.76a7.72,7.72,0,0,1,3.57.18c-3.54-19.6-2.25-37,4.1-48.9,4.25-7.94,10.68-13,18.6-14.55,11.59-2.31,25.26,2.87,38.62,13.38,1.68-.59,3.23-2.91,3.6-4.41C171.46,100.89,152.87,93.72,137,96.89Z" style="fill: #407BFF; transform-origin: 177.037px 193.727px;" id="eljgrhqfq7g1p" class="animable"></path><polygon points="182.08 153.25 213.25 150.03 212.51 144.37 181.56 149.25 182.08 153.25" style="fill: #407BFF; transform-origin: 197.405px 148.81px;" id="el6l57geb061n" class="animable"></polygon><g id="elzqcb5irwlt"><polygon points="199.56 146.41 200.21 151.37 213.24 150.03 212.5 144.37 199.56 146.41" style="opacity: 0.2; transform-origin: 206.4px 147.87px;" class="animable" id="eliqectob4en9"></polygon></g><path d="M201.89,151.08a1,1,0,0,0,1,.83l36.15-3.34c1.44-.19.21-9.6-1.22-9.41l-35.81,6a1,1,0,0,0-.79,1.07Z" style="fill: #407BFF; transform-origin: 220.45px 145.534px;" id="elm8c4xqicnjk" class="animable"></path><path d="M182.19,154.07h0a.62.62,0,0,0,.54-.69l-.58-4.42a.63.63,0,0,0-.7-.54h0a.63.63,0,0,0-.53.7l.58,4.42A.61.61,0,0,0,182.19,154.07Z" style="fill: #407BFF; transform-origin: 181.825px 151.246px;" id="el6n9veyz4eah" class="animable"></path></g><g id="freepik--Plant--inject-2" class="animable" style="transform-origin: 304.06px 355.44px;"><path d="M312.61,305.21a1,1,0,0,1,1.95.49,17.42,17.42,0,0,1-2,9c-3.16,5.43-9.73,7.36-9.73,7.36Z" style="fill: #407BFF; transform-origin: 308.71px 313.256px;" id="eld8a1ksden48" class="animable"></path><path d="M304.51,333.81a25.27,25.27,0,0,1-15.45-5,31.85,31.85,0,0,1-8.51-11.16,1,1,0,0,1,1.58-1.29Z" style="fill: #407BFF; transform-origin: 292.416px 324.9px;" id="el5qhwwvtpoty" class="animable"></path><path d="M323.41,346.4c-5.79,8.52-16.8,10.91-16.8,10.91L325.87,329a1,1,0,0,1,1.91.56C327.85,333.49,327.34,340.61,323.41,346.4Z" style="fill: #407BFF; transform-origin: 317.204px 342.842px;" id="el33tnbxccedw" class="animable"></path><path d="M306.37,392.17h-.06a.44.44,0,0,1-.38-.51c3-21.24-2.49-77.9-8.93-91.86a.45.45,0,1,1,.82-.38c6.49,14,12,71,9,92.37A.45.45,0,0,1,306.37,392.17Z" style="fill: rgb(38, 50, 56); transform-origin: 302.309px 345.664px;" id="elozvsanydt5" class="animable"></path><path d="M293.82,367h25.1a2.26,2.26,0,0,1,2.26,2.45l-3.55,44.85a2.26,2.26,0,0,1-2.26,2.08h-18a2.26,2.26,0,0,1-2.26-2.08l-3.56-44.85A2.27,2.27,0,0,1,293.82,367Z" style="fill: #407BFF; transform-origin: 306.365px 391.69px;" id="eluq7thj5lop7" class="animable"></path><path d="M293.68,302.11a4.5,4.5,0,1,0,1.22-6.24A4.5,4.5,0,0,0,293.68,302.11Z" style="fill: rgb(255, 255, 255); transform-origin: 297.416px 299.601px;" id="el18mhb1eiu48" class="animable"></path><path d="M297.42,304.7a5.1,5.1,0,1,1,2.84-.87A5.1,5.1,0,0,1,297.42,304.7Zm0-9a3.89,3.89,0,1,0,3.24,1.72A3.91,3.91,0,0,0,297.4,295.71Z" style="fill: #407BFF; transform-origin: 297.411px 299.6px;" id="elpsz5e2cudjg" class="animable"></path><path d="M297.73,314.88a1.9,1.9,0,1,0,1.71-2.08A1.9,1.9,0,0,0,297.73,314.88Z" style="fill: rgb(38, 50, 56); transform-origin: 299.621px 314.691px;" id="elrppcguddq9q" class="animable"></path><path d="M302.63,353.47a1.9,1.9,0,1,0,1.9-1.9A1.9,1.9,0,0,0,302.63,353.47Z" style="fill: rgb(38, 50, 56); transform-origin: 304.53px 353.47px;" id="elqfg0ieluqn9" class="animable"></path><path d="M308.22,341.15a2.82,2.82,0,1,0-3.2-2.4A2.83,2.83,0,0,0,308.22,341.15Z" style="fill: rgb(38, 50, 56); transform-origin: 307.813px 338.359px;" id="elk1xdul222bd" class="animable"></path></g><defs>     <filter id="active" height="200%">         <feMorphology in="SourceAlpha" result="DILATED" operator="dilate" radius="2"></feMorphology>                <feFlood flood-color="#32DFEC" flood-opacity="1" result="PINK"></feFlood>        <feComposite in="PINK" in2="DILATED" operator="in" result="OUTLINE"></feComposite>        <feMerge>            <feMergeNode in="OUTLINE"></feMergeNode>            <feMergeNode in="SourceGraphic"></feMergeNode>        </feMerge>    </filter>    <filter id="hover" height="200%">        <feMorphology in="SourceAlpha" result="DILATED" operator="dilate" radius="2"></feMorphology>                <feFlood flood-color="#ff0000" flood-opacity="0.5" result="PINK"></feFlood>        <feComposite in="PINK" in2="DILATED" operator="in" result="OUTLINE"></feComposite>        <feMerge>            <feMergeNode in="OUTLINE"></feMergeNode>            <feMergeNode in="SourceGraphic"></feMergeNode>        </feMerge>            <feColorMatrix type="matrix" values="0   0   0   0   0                0   1   0   0   0                0   0   0   0   0                0   0   0   1   0 "></feColorMatrix>    </filter></defs></svg>